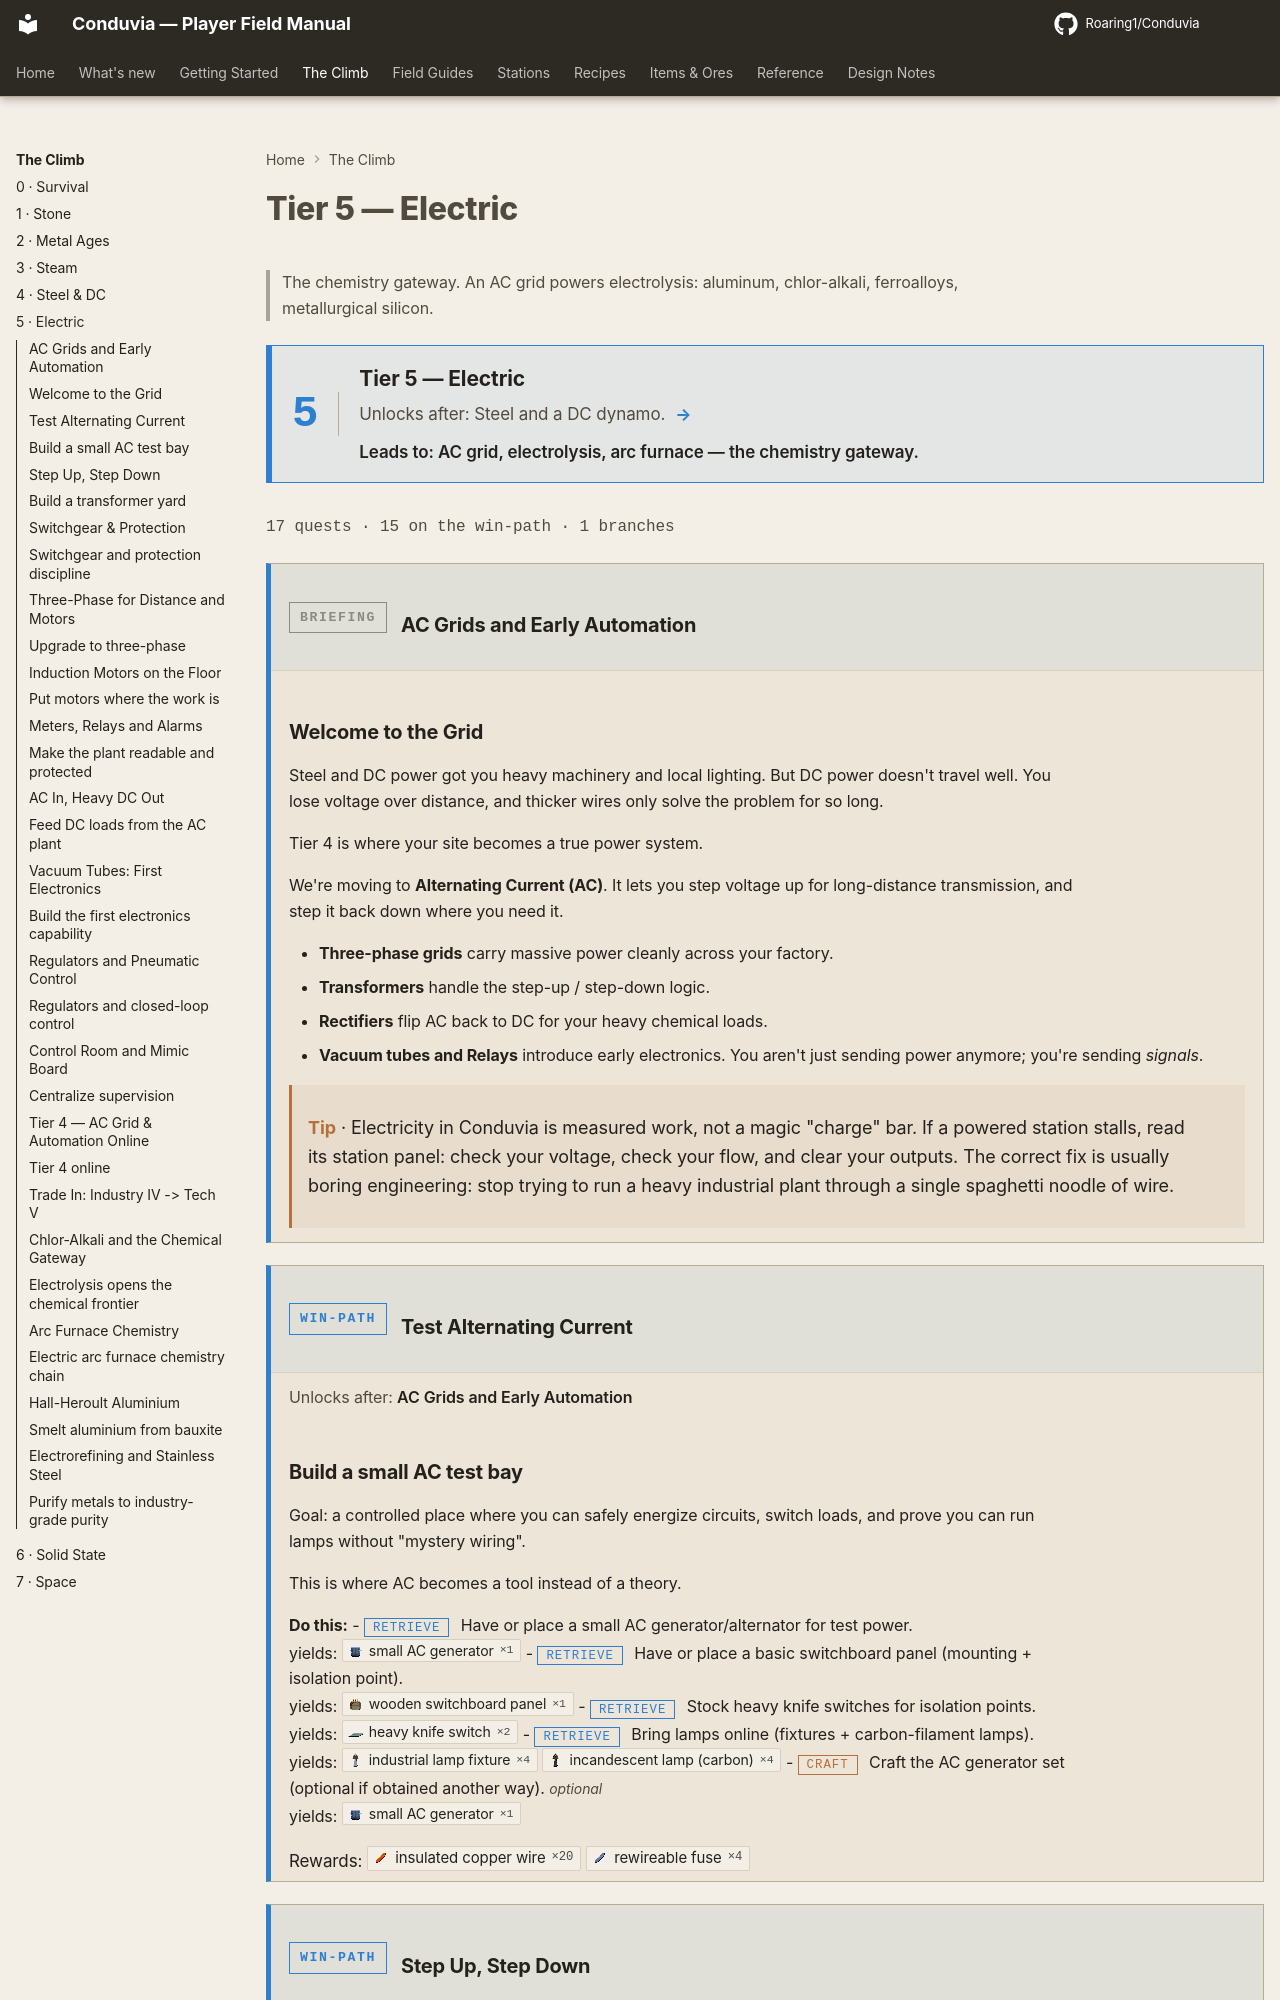

repository: Roaring1/Conduvia · page: climb/5-electric/index.html · generator: mkdocs

---
title: Tier 5 — Electric
---
<div class="tierwrap" data-tier="electric" markdown>

# Tier 5 — Electric

> The chemistry gateway. An AC grid powers electrolysis: aluminum, chlor-alkali, ferroalloys, metallurgical silicon.

<div class="tier-gate" markdown>
<div class="tier-gate__num">5</div>
<div class="tier-gate__body" markdown>
<div class="tier-gate__name">Tier 5 — Electric</div>
<div class="tier-gate__flow"><span class="tg-in">Unlocks after: Steel and a DC dynamo.</span><span class="tg-arrow">→</span><span class="tg-out">Leads to: AC grid, electrolysis, arc furnace — the chemistry gateway.</span></div>
</div>
</div>

<p class="chapter-stats">17 quests · 15 on the win-path · 1 branches</p>

<section class="quest-card qtype-info" markdown>
<header class="quest-card__head">
<span class="qbadge qbadge-info">Briefing</span>
<h3 class="quest-card__title">AC Grids and Early Automation</h3>
</header>
<div class="quest-summary" markdown>
### Tier 4 is the "site becomes a power system"

Steel/DC got you: heavy plant, dynamos, local DC networks, and motors.
Now you add what makes power go *far* and *scale*:

- AC generation and switching practice
- transformers (step up / step down)
- three-phase transmission for distance + motors
- rectification back to DC for old loads and heavy processes
- early electronics (vacuum tubes) as the bridge into instrumentation + control
- plant-wide meters, relays, alarms
- early regulation and automatic control
- a central control room that makes the plant readable
</div>
</section>

<section class="quest-card qtype-main" markdown>
<header class="quest-card__head">
<span class="qbadge qbadge-main">Win-path</span>
<h3 class="quest-card__title">Test Alternating Current</h3>
</header>
<p class="quest-pre">Unlocks after: <em>AC Grids and Early Automation</em></p>
<div class="quest-summary" markdown>
### Build a small AC test bay

Goal: a controlled place where you can safely energize circuits, switch loads,
and prove you can run lamps without "mystery wiring".

This is where AC becomes a tool instead of a theory.
</div>
<div class="quest-tasks" markdown>
**Do this:**
- <span class="task-kind task-retrieve">retrieve</span> Have or place a small AC generator/alternator for test power.
    <br>yields: :ci[generator_ac_small|1]
- <span class="task-kind task-retrieve">retrieve</span> Have or place a basic switchboard panel (mounting + isolation point).
    <br>yields: :ci[switchboard_panel_wooden|1]
- <span class="task-kind task-retrieve">retrieve</span> Stock heavy knife switches for isolation points.
    <br>yields: :ci[knife_switch_heavy|2]
- <span class="task-kind task-retrieve">retrieve</span> Bring lamps online (fixtures + carbon-filament lamps).
    <br>yields: :ci[lamp_fixture_industrial|4] :ci[incandescent_lamp_carbon|4]
- <span class="task-kind task-craft">craft</span> Craft the AC generator set (optional if obtained another way). <span class="task-opt">optional</span>
    <br>yields: :ci[generator_ac_small|1]
</div>
<p class="quest-rewards">Rewards: :ci[copper_wire_insulated|20] :ci[fuse_rewireable|4]</p>
</section>

<section class="quest-card qtype-main" markdown>
<header class="quest-card__head">
<span class="qbadge qbadge-main">Win-path</span>
<h3 class="quest-card__title">Step Up, Step Down</h3>
</header>
<p class="quest-pre">Unlocks after: <em>Test Alternating Current</em></p>
<div class="quest-summary" markdown>
